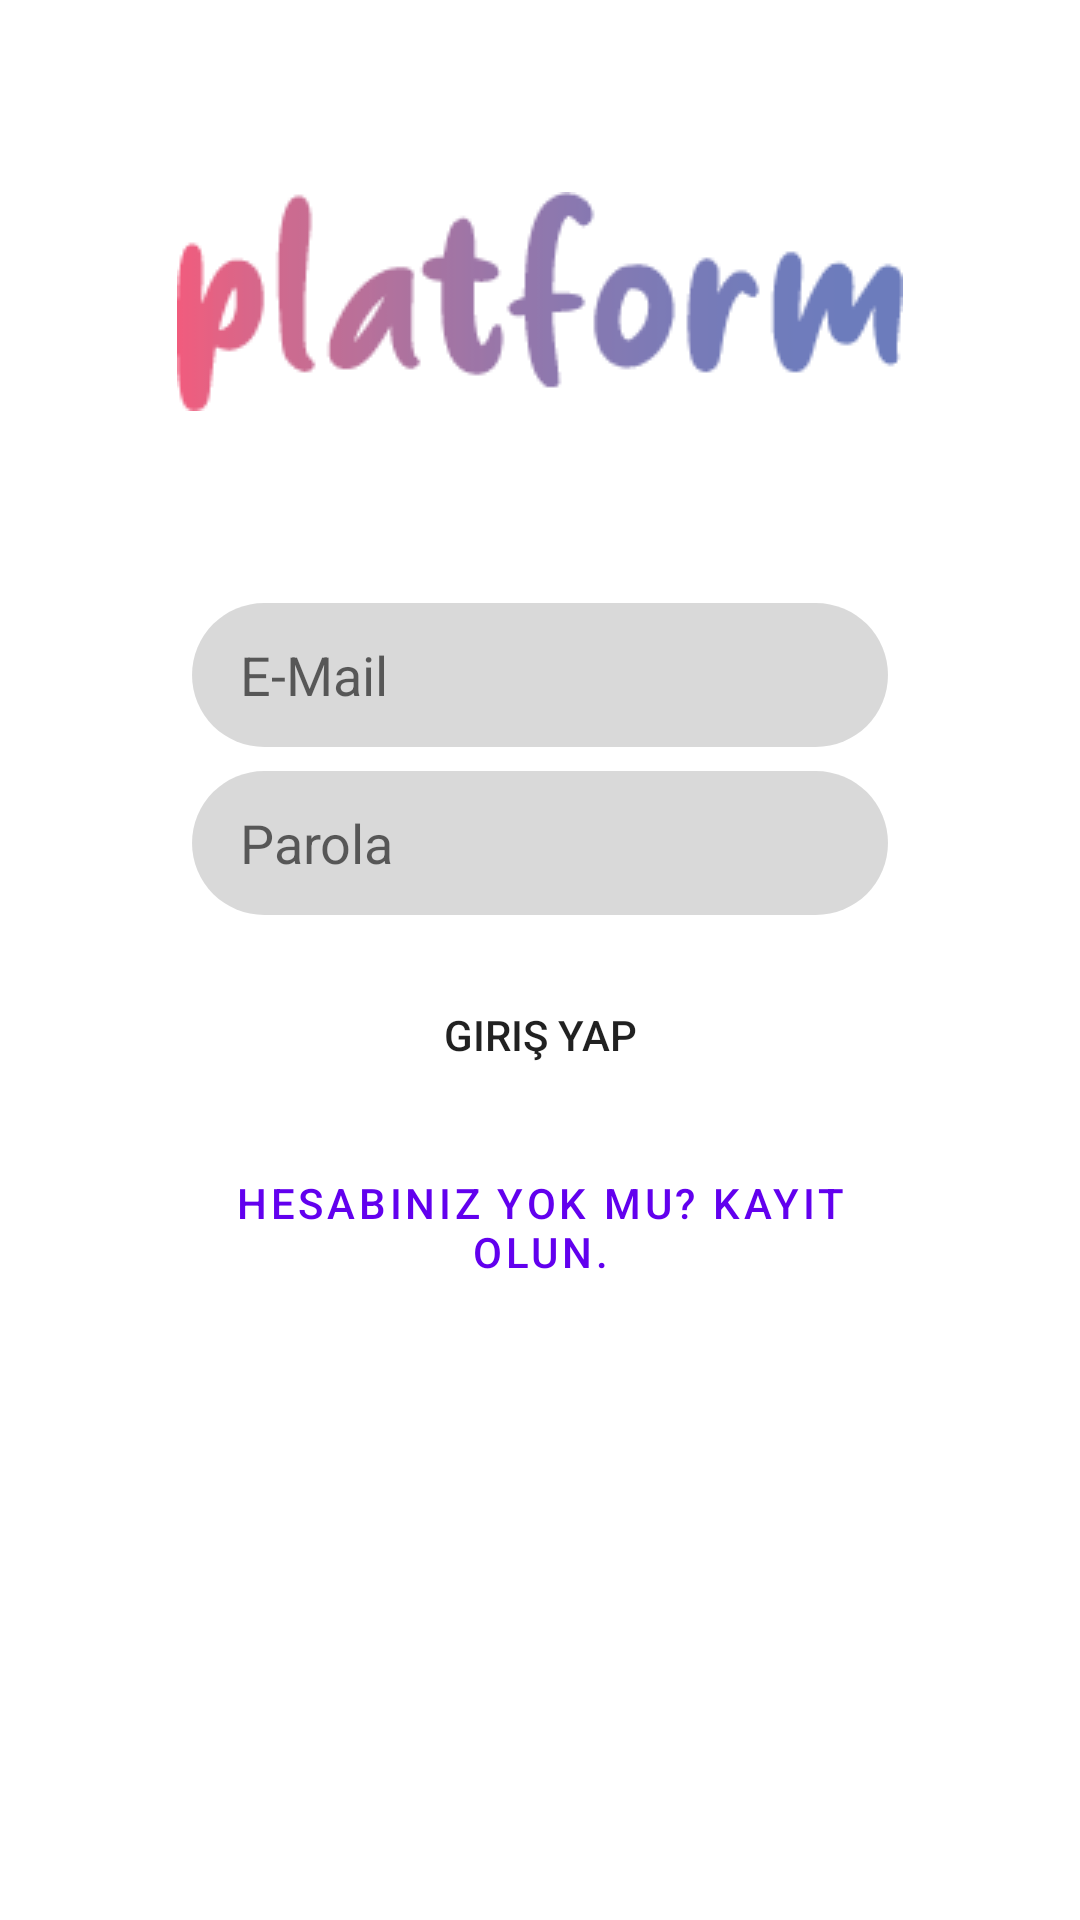

Layout XML and referenced resources for this Android screen:
<!-- AndroidManifest.xml: application theme Theme.Platform -->
<!-- res/layout/activity_giris_yap.xml -->
<?xml version="1.0" encoding="utf-8"?>
<androidx.constraintlayout.widget.ConstraintLayout xmlns:android="http://schemas.android.com/apk/res/android"
    xmlns:app="http://schemas.android.com/apk/res-auto"
    xmlns:tools="http://schemas.android.com/tools"
    android:layout_width="match_parent"
    android:layout_height="match_parent"
    tools:context=".activities.GirisYapActivity">

    <ScrollView
        android:layout_width="match_parent"
        android:layout_height="match_parent">

        <androidx.constraintlayout.widget.ConstraintLayout
            android:layout_width="match_parent"
            android:layout_height="wrap_content">

            <ImageView
                android:id="@+id/imageView"
                android:layout_width="wrap_content"
                android:layout_height="wrap_content"
                android:layout_marginTop="64dp"
                app:layout_constraintEnd_toEndOf="parent"
                app:layout_constraintStart_toStartOf="parent"
                app:layout_constraintTop_toTopOf="parent"
                app:srcCompat="@drawable/logo" />

            <EditText
                android:id="@+id/giris_email_edittext"
                android:layout_width="match_parent"
                android:layout_height="48dp"
                android:layout_marginStart="64dp"
                android:layout_marginTop="64dp"
                android:layout_marginEnd="64dp"
                android:background="@drawable/bg_giris_metin"
                android:hint="@string/giris_email_edittext"
                android:inputType="textEmailAddress"
                android:paddingStart="16dp"
                android:paddingEnd="16dp"
                app:layout_constraintEnd_toEndOf="parent"
                app:layout_constraintStart_toStartOf="parent"
                app:layout_constraintTop_toBottomOf="@+id/imageView" />

            <EditText
                android:id="@+id/giris_parola_edittext"
                android:layout_width="match_parent"
                android:layout_height="48dp"
                android:layout_marginStart="64dp"
                android:layout_marginTop="8dp"
                android:layout_marginEnd="64dp"
                android:background="@drawable/bg_giris_metin"
                android:hint="@string/giris_parola_edittext"
                android:inputType="textPassword"
                android:paddingStart="16dp"
                android:paddingEnd="16dp"
                app:layout_constraintEnd_toEndOf="parent"
                app:layout_constraintStart_toStartOf="parent"
                app:layout_constraintTop_toBottomOf="@+id/giris_email_edittext" />

            <Button
                android:id="@+id/giris_giris_buton"
                android:layout_width="match_parent"
                android:layout_height="wrap_content"
                android:layout_marginStart="64dp"
                android:layout_marginTop="16dp"
                android:layout_marginEnd="64dp"
                android:background="@drawable/bg_giris_buton"
                android:text="@string/giris_giris_buton"
                app:layout_constraintEnd_toEndOf="parent"
                app:layout_constraintStart_toStartOf="parent"
                app:layout_constraintTop_toBottomOf="@+id/giris_parola_edittext" />

            <Button
                android:id="@+id/giris_kayit_buton"
                style="@style/Widget.MaterialComponents.Button.TextButton"
                android:layout_width="0dp"
                android:layout_height="wrap_content"
                android:layout_marginStart="64dp"
                android:layout_marginTop="16dp"
                android:layout_marginEnd="64dp"
                android:text="@string/giris_kayit_buton"
                app:layout_constraintEnd_toEndOf="parent"
                app:layout_constraintStart_toStartOf="parent"
                app:layout_constraintTop_toBottomOf="@+id/giris_giris_buton" />

        </androidx.constraintlayout.widget.ConstraintLayout>

    </ScrollView>

</androidx.constraintlayout.widget.ConstraintLayout>
<!-- resources referenced by this layout -->
<resources>
  <!-- drawable bg_giris_metin (drawable) -->
  <?xml version="1.0" encoding="utf-8"?>
  <shape xmlns:android="http://schemas.android.com/apk/res/android">
      <solid android:color="#26000000"/>
      <corners android:radius="24dp"/>
  
  </shape>
  <!-- drawable logo: png bitmap (drawable, 4978 bytes) -->
  <string name="giris_email_edittext">E-Mail</string>
  <string name="giris_giris_buton">Giriş Yap</string>
  <string name="giris_kayit_buton">Hesabınız yok mu? Kayıt olun.</string>
  <string name="giris_parola_edittext">Parola</string>
  <style name="Theme.Platform" parent="Theme.MaterialComponents.Light.NoActionBar">
          <item name="colorPrimary">@color/colorPrimary</item>
          <item name="colorPrimaryDark">@color/colorPrimaryDark</item>
          <item name="colorAccent">@color/colorAccent</item>
          <item name="windowActionBar">false</item>
          <item name="windowNoTitle">true</item>
          <item name="android:statusBarColor">#999999</item>
      </style>
  <color name="colorPrimary">#FF6200EE</color>
  <color name="colorPrimaryDark">#512DA8</color>
  <color name="colorAccent">#FF03DAC5</color>
</resources>
